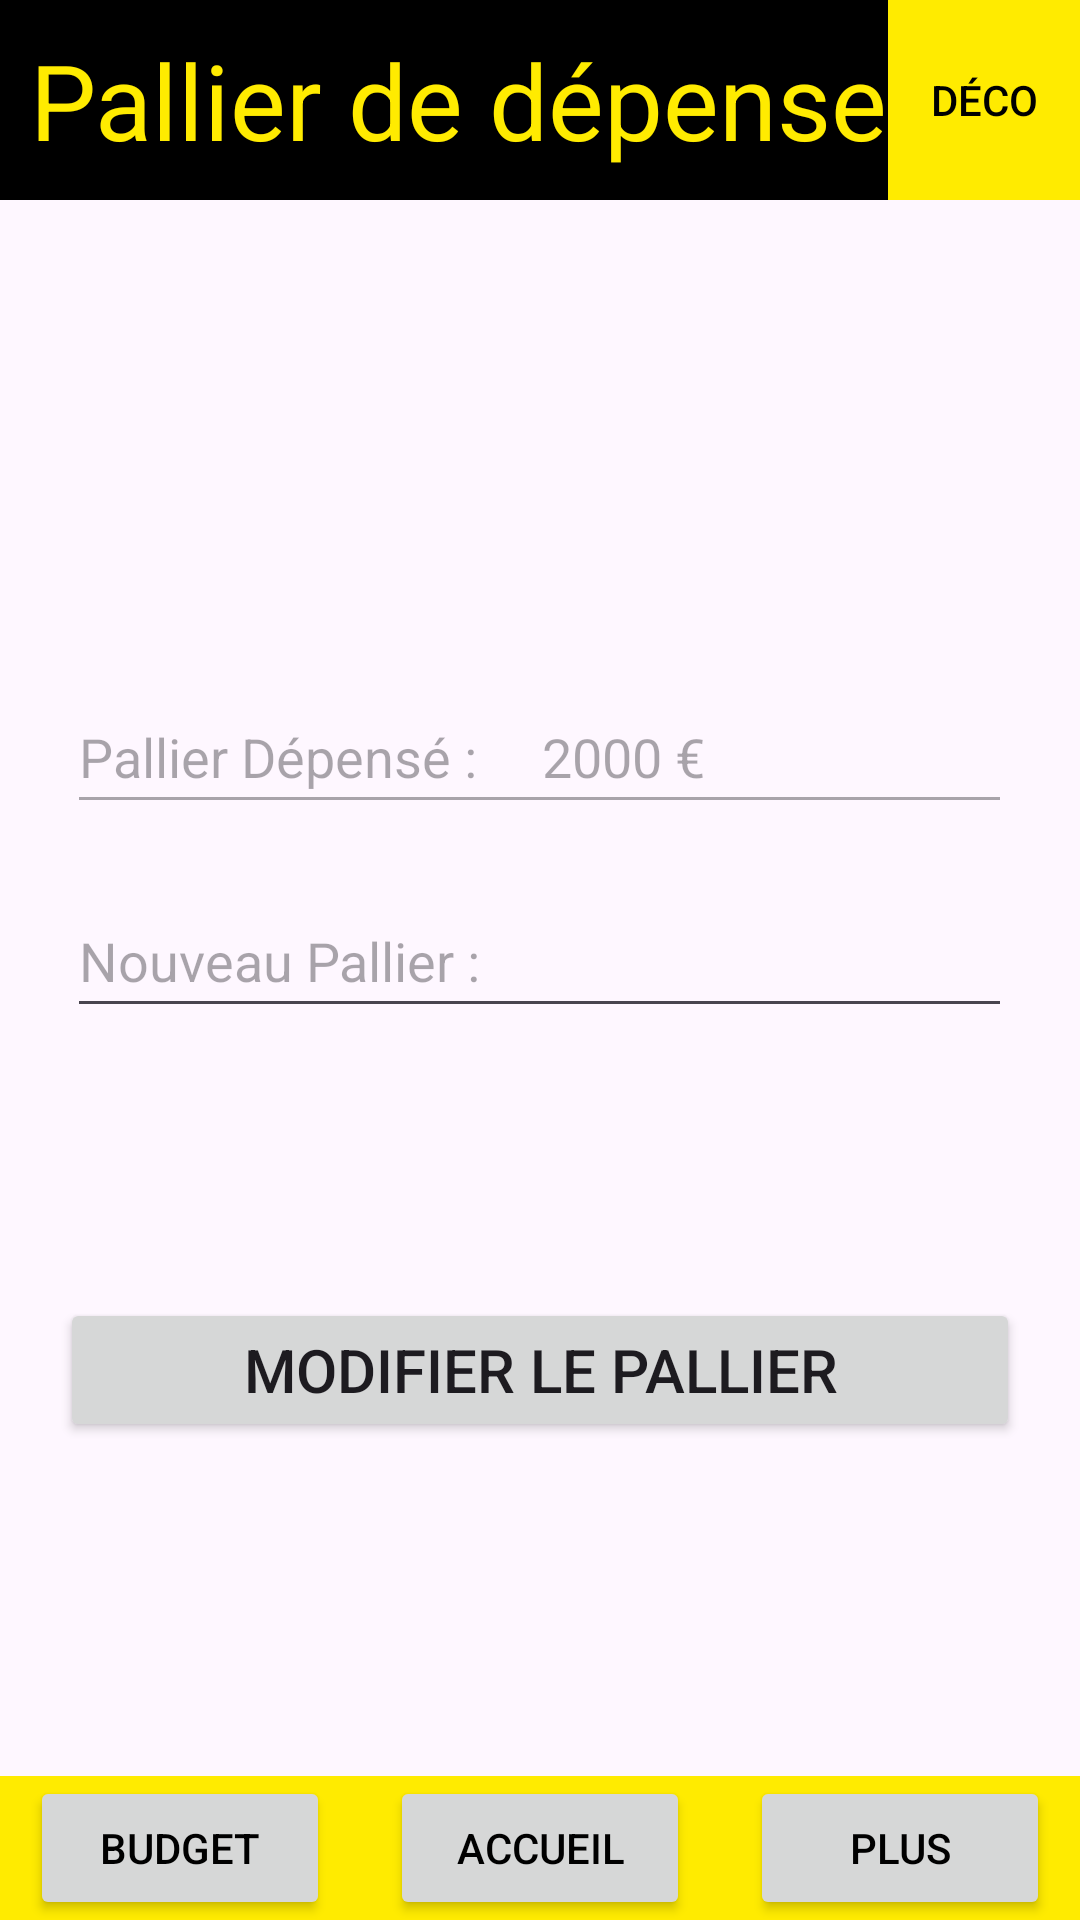

Layout XML and referenced resources for this Android screen:
<!-- AndroidManifest.xml: application theme Theme.AppBanque -->
<!-- res/layout/pallier_activity.xml -->
<?xml version="1.0" encoding="utf-8"?>
<RelativeLayout xmlns:android="http://schemas.android.com/apk/res/android"
    android:layout_width="match_parent"
    android:layout_height="match_parent">
    <LinearLayout
        android:id="@+id/l1"
        android:orientation="horizontal"
        android:layout_width="match_parent"
        android:background="@color/black"
        android:layout_height="wrap_content">
        <TextView
            android:layout_width="wrap_content"
            android:layout_height="wrap_content"
            android:textColor="@color/yellow"
            android:layout_marginTop="10dp"
            android:layout_marginLeft="10dp"
            android:textSize="35sp"
            android:text="Pallier de dépense"
            android:paddingBottom="10dp"/>
        <LinearLayout
            android:gravity="right"
            android:layout_width="match_parent"
            android:layout_height="match_parent">
            <Button
                android:text="Déco"
                android:textColor="@color/black"
                android:background="@color/yellow"
                android:layout_width="wrap_content"
                android:layout_height="match_parent"/>
        </LinearLayout>
    </LinearLayout>

    <LinearLayout

        android:layout_width="match_parent"
        android:layout_height="wrap_content"
        android:layout_below="@+id/l1"
        android:layout_marginStart="10dp"
        android:layout_marginTop="10dp"
        android:layout_marginEnd="10dp"
        android:layout_marginBottom="10dp"
        android:gravity="center"
        android:orientation="vertical">


        <EditText
            android:id="@+id/PallierDepense"
            android:layout_width="wrap_content"
            android:layout_height="48dp"
            android:layout_marginTop="150dp"
            android:autofillHints="true"
            android:ems="15"
            android:enabled="false"
            android:hint="Pallier Dépensé :     2000 €"
            android:inputType="text" />

        <EditText
            android:id="@+id/NewPallierDepense"
            android:layout_width="wrap_content"
            android:layout_height="48dp"
            android:layout_marginTop="20dp"
            android:autofillHints="true"
            android:ems="15"
            android:hint="Nouveau Pallier :   "
            android:inputType="number" />

        <Button
            android:id="@+id/btn_Inscription"
            android:layout_width="320dp"
            android:layout_height="wrap_content"
            android:layout_marginTop="90dp"
            android:text="Modifier le pallier"
            android:textSize="20sp" />

    </LinearLayout>
    <LinearLayout
        android:layout_alignParentBottom="true"
        android:orientation="horizontal"
        android:background="@color/yellow"
        android:layout_width="match_parent"
        android:gravity="center_horizontal"
        android:layout_height="wrap_content">

        <Button
            android:id="@+id/btn_Budget"
            android:text="Budget"
            android:layout_marginRight="20dp"
            android:textColor="@color/black"
            android:layout_width="100dp"
            android:layout_height="wrap_content"/>
        <Button
            android:id="@+id/btn_Acceuil"
            android:text="Accueil"
            android:textColor="@color/black"
            android:layout_width="100dp"
            android:layout_height="wrap_content"/>
        <Button
            android:id="@+id/btn_Plus"
            android:text="Plus"
            android:layout_marginLeft="20dp"
            android:textColor="@color/black"
            android:layout_width="100dp"
            android:layout_height="wrap_content"/>

    </LinearLayout>
</RelativeLayout>
<!-- resources referenced by this layout -->
<resources>
  <color name="black">#FF000000</color>
  <color name="yellow">#FFEB00</color>
  <style name="Theme.AppBanque" parent="Base.Theme.AppBanque" />
  <style name="Base.Theme.AppBanque" parent="Theme.Material3.DayNight.NoActionBar">
          
          
      </style>
</resources>
